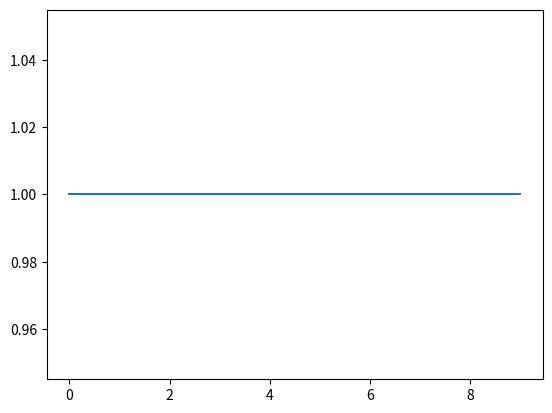

Recreate this plot in Python.
from numpy import array, ones
from scipy.signal import lfilter, lfilter_zi, butter
import matplotlib.pyplot as plt
import  numpy as np

b, a = butter(2, 0.25)
zi = lfilter_zi(b, a)
print('zi:', zi)
y, zo = lfilter(b, a, ones(10), zi=zi)
print('zo', zo)
print(y)
plt.plot(list(range(0,10)), y)
plt.show()